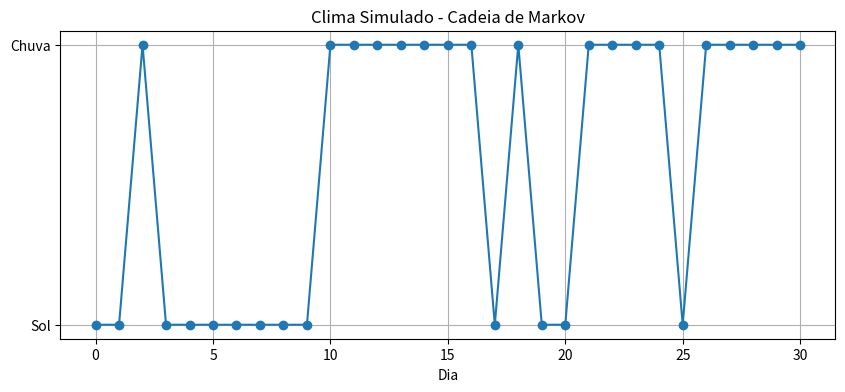

Here is the Python script that generated this plot:
import numpy as np
import matplotlib.pyplot as plt

# Matriz de transição
transicao = [[0.8, 0.2],
             [0.4, 0.6]]

estado = 0  # Começa com Sol
historico = [estado]

for dia in range(30):
    estado = np.random.choice([0, 1], p=transicao[estado])
    historico.append(estado)

plt.figure(figsize=(10, 4))
plt.plot(historico, 'o-', markersize=6)
plt.yticks([0, 1], ['Sol', 'Chuva'])
plt.xlabel('Dia')
plt.title('Clima Simulado - Cadeia de Markov')
plt.grid(True)
plt.show()